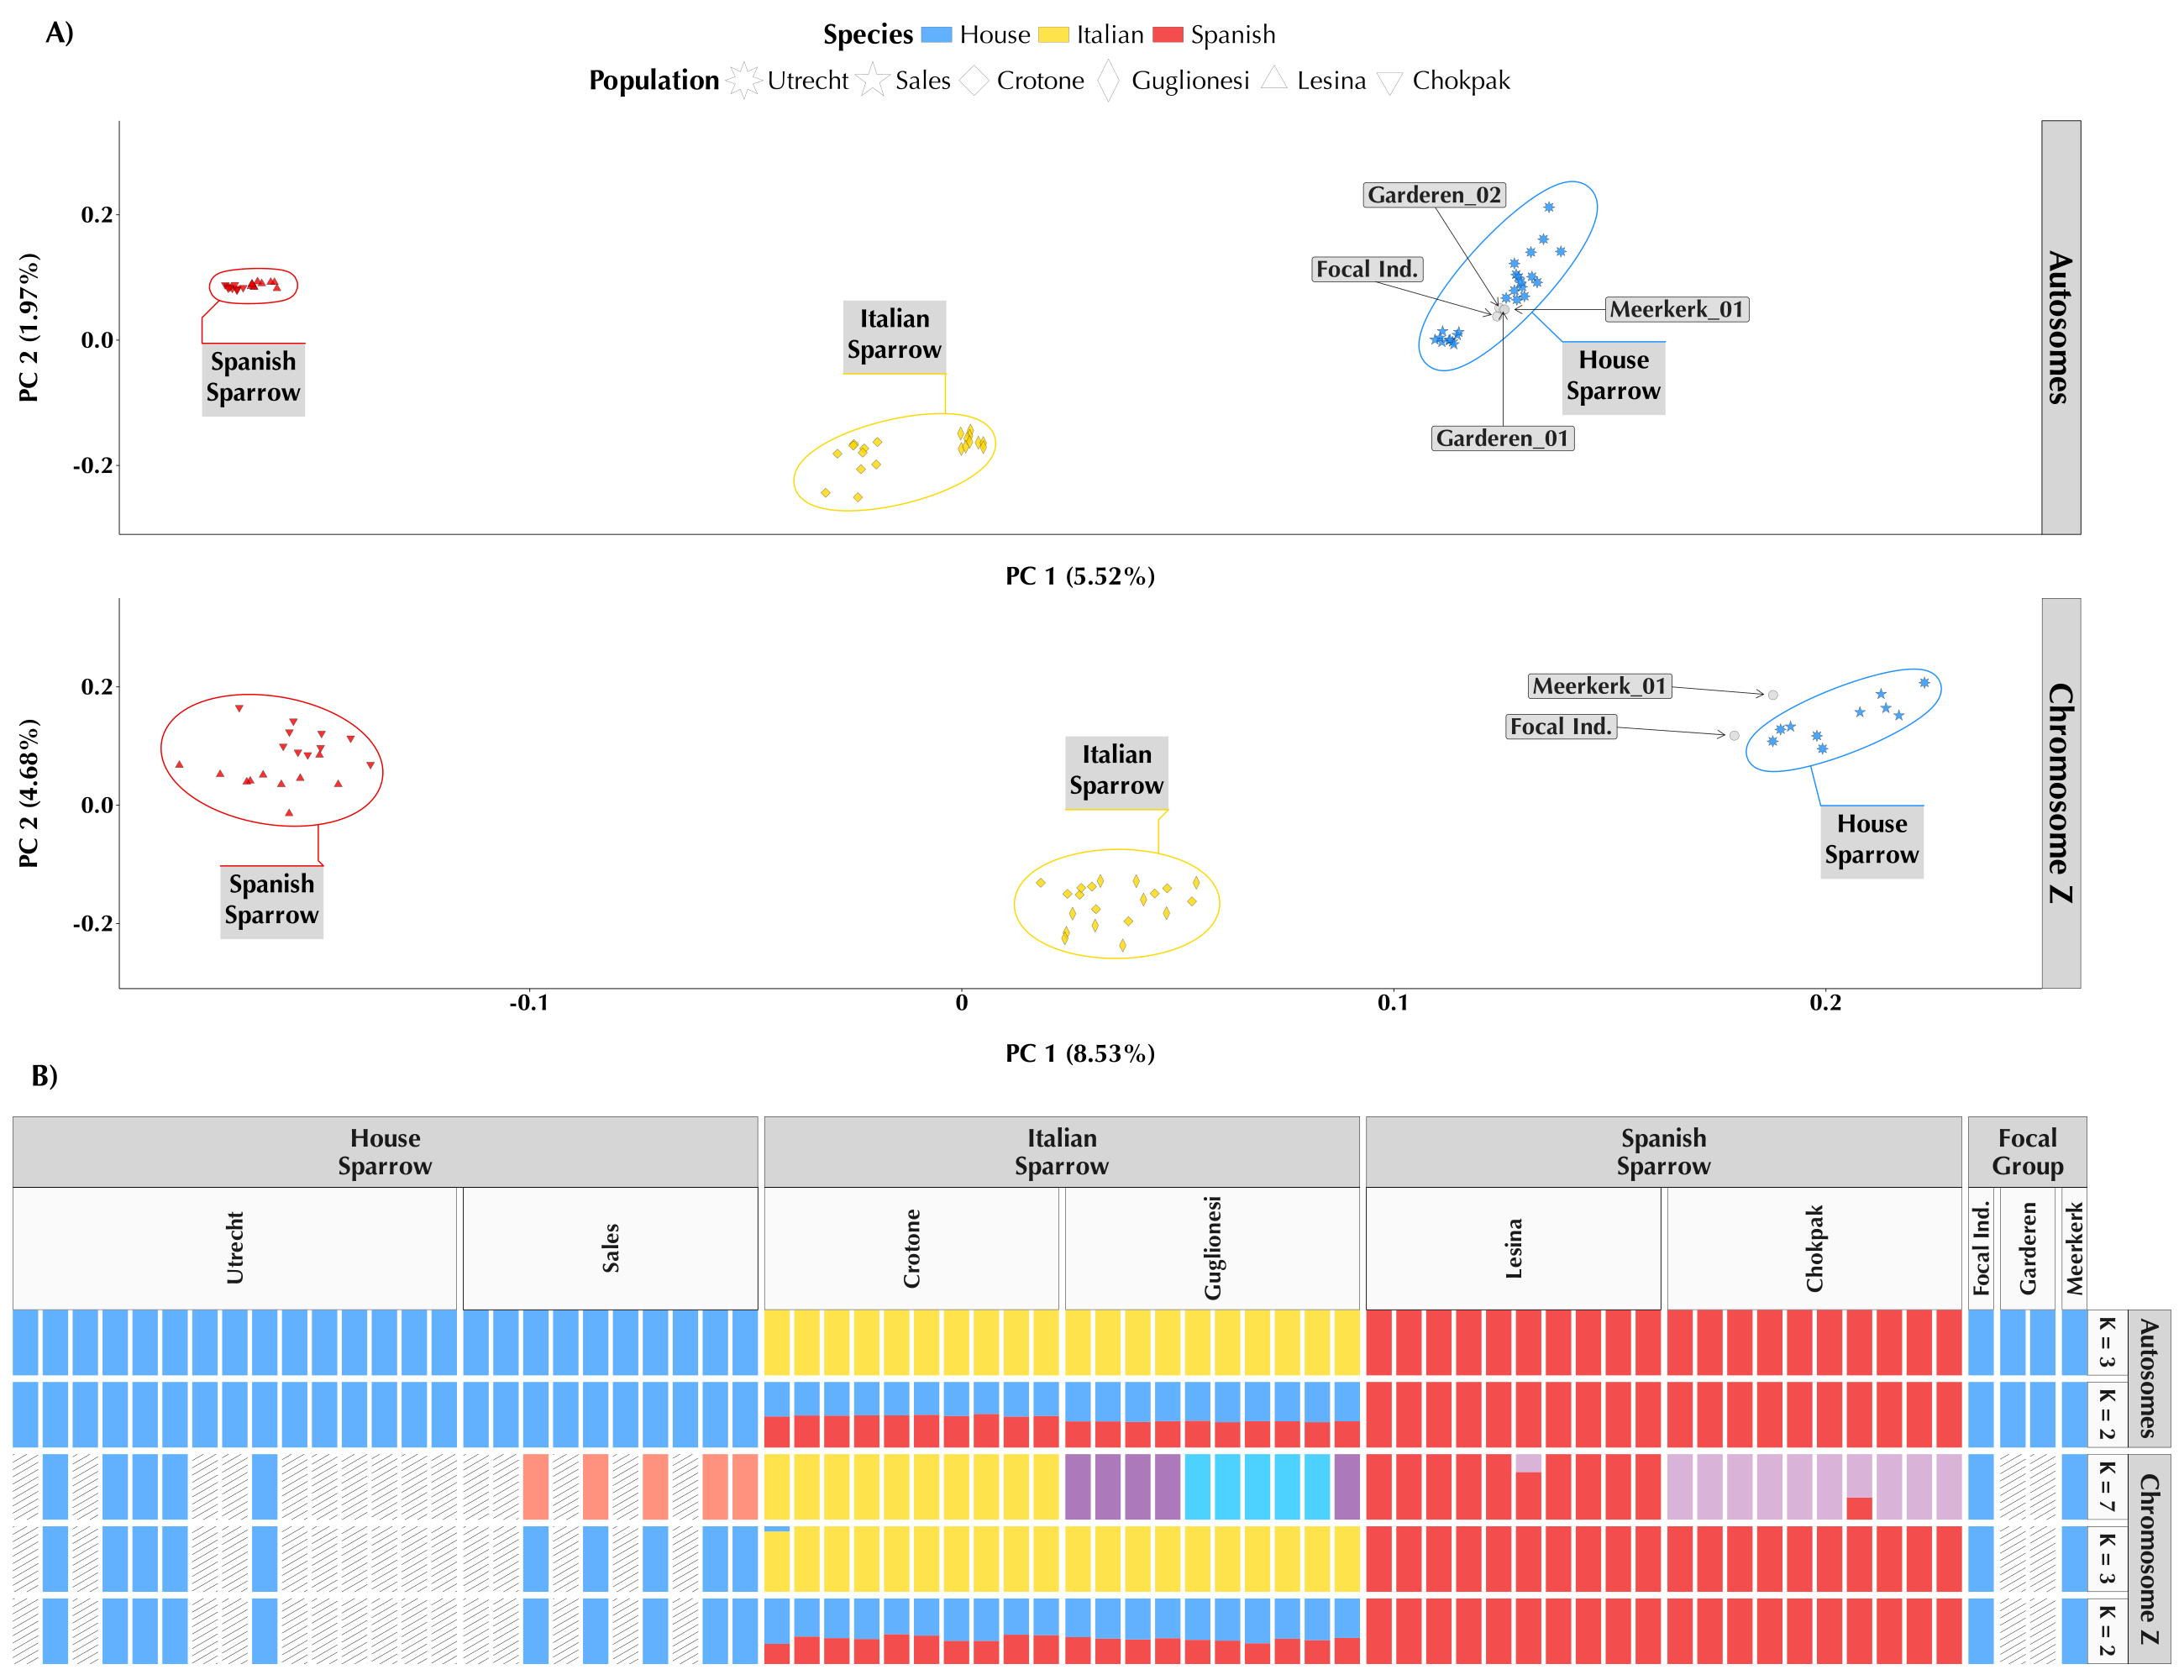

Write R code to recreate this figure.
### The BEGINNING ~~~~~
##
# ~ Plots Passer sp. Genomics -- PopStructure Panel | Written by George Pacheco.


# Cleans the environment ~ 
rm(list=ls())


# Sets working directory ~
setwd(dirname(rstudioapi::getActiveDocumentContext()$path))


# Loads required packages ~
pacman::p_load(tidyverse, ggpattern, ggh4x, scales, optparse, plyr, RColorBrewer, extrafont, gtable, grid, ggtext, glue,
               patchwork, cowplot, grImport2, pdftools, magick, gtable)


# Loads PCA_Plot to create article panel ~
PCA_Plot <- readRDS("PCA_Plot.rds")
ngsAdmix <- readRDS("Passersp.Genomics--ngsAdmix_Abridged.rds")


# Adds taps ~
PCA_Plot <- PCA_Plot + labs(tag = "A)") + theme(plot.tag.position = c(.015, .98), plot.tag = element_text(family = "Optima", face = "bold", size = 26))
ngsAdmix <- ngsAdmix + labs(tag = "B)") + theme(plot.tag.position = c(.015, 1.075), plot.tag = element_text(family = "Optima", face = "bold", size = 26))


# Creates PopStructure panel ~
vertical_spacer <- plot_spacer()
top_row <- PCA_Plot
top_row_alt <- plot_spacer() + PCA_Plot + plot_spacer() + plot_layout(widths = c(1, 4, 1))
PopStructurePanel_Plot <- top_row / vertical_spacer / ngsAdmix + plot_layout(heights = c(3, .08, 1))


# Saves PopStructure panel ~
ggsave(PopStructurePanel_Plot, file = "Passersp.Genomics--PopStructurePanel.pdf", device = cairo_pdf,
       width = 26, height = 20, scale = 1, dpi = 600)
ggsave(PopStructurePanel_Plot, file = "Passersp.Genomics--PopStructurePanel.jpeg",
       width = 26, height = 20, scale = 1, dpi = 600)


#
##
### The END ~~~~~
